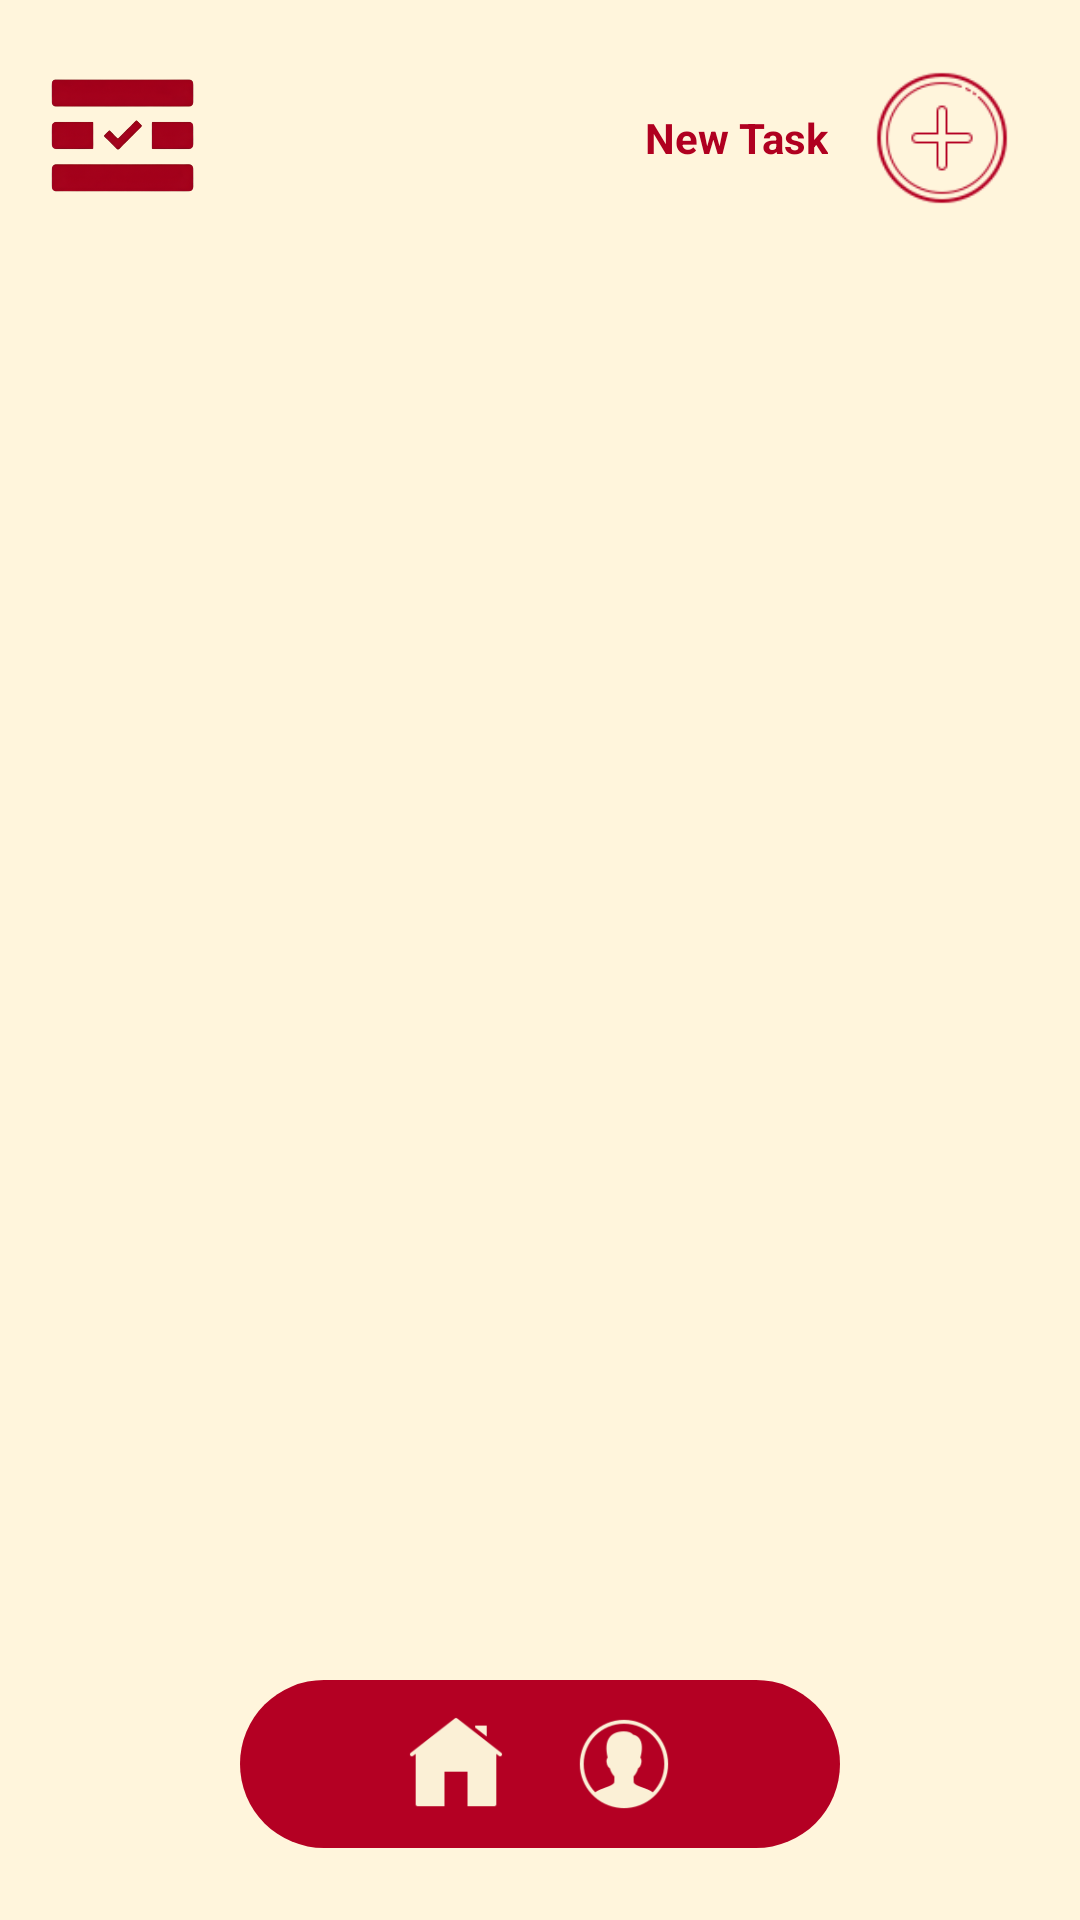

This screen was rendered from an Android layout file. Write that file and the resources it references.
<!-- AndroidManifest.xml: application theme Theme.Tack -->
<!-- res/layout/activity_task_add.xml -->
<?xml version="1.0" encoding="utf-8"?>
<RelativeLayout xmlns:android="http://schemas.android.com/apk/res/android"
    android:layout_width="match_parent"
    android:layout_height="match_parent"
    android:background="#FFF5DC"
    android:id="@+id/main">

    <LinearLayout
        android:id="@+id/topBar"
        android:layout_width="match_parent"
        android:layout_height="wrap_content"
        android:orientation="horizontal"
        android:padding="16dp"
        android:gravity="center_vertical"
        android:layout_alignParentTop="true">

        <ImageView
            android:id="@+id/menuIcon"
            android:layout_width="50dp"
            android:layout_height="50dp"
            android:src="@drawable/h"
            android:contentDescription="Menu Icon"
            android:layout_marginEnd="8dp" />

        <View
            android:layout_width="0dp"
            android:layout_height="1dp"
            android:layout_weight="1" />

        <TextView
            android:id="@+id/newTaskText"
            android:layout_width="wrap_content"
            android:layout_height="wrap_content"
            android:text="New Task"
            android:textColor="#B00020"
            android:textStyle="bold"
            android:textSize="14sp"
            android:layout_marginEnd="8dp" />

        <ImageView
            android:id="@+id/addTaskIcon"
            android:layout_width="60dp"
            android:layout_height="60dp"
            android:src="@drawable/add"
            android:contentDescription="Add Task Icon" />
    </LinearLayout>

    <ScrollView
        android:layout_width="match_parent"
        android:layout_height="match_parent"
        android:layout_above="@id/bottomBar"
        android:layout_below="@id/topBar"
        android:clipToPadding="false"
        android:padding="10dp">

        <LinearLayout
            android:id="@+id/taskContainer"
            android:layout_width="match_parent"
            android:layout_height="wrap_content"
            android:orientation="vertical"
            android:padding="8dp"
             />

    </ScrollView>

    <LinearLayout
        android:id="@+id/bottomBar"
        android:layout_width="match_parent"
        android:layout_height="wrap_content"
        android:orientation="horizontal"
        android:gravity="center"
        android:layout_alignParentBottom="true"
        android:layout_marginBottom="24dp">

        <LinearLayout
            android:layout_width="200dp"
            android:layout_height="wrap_content"
            android:orientation="horizontal"
            android:background="@drawable/rounded_button_bg"
            android:padding="12dp"
            android:gravity="center">

            <ImageView
                android:id="@+id/homeIcon"
                android:layout_width="32dp"
                android:layout_height="32dp"
                android:src="@drawable/home"
                android:layout_marginEnd="24dp" />

            <ImageView
                android:id="@+id/profileIcon"
                android:layout_width="32dp"
                android:layout_height="32dp"
                android:src="@drawable/user" />
        </LinearLayout>
    </LinearLayout>
</RelativeLayout>
<!-- resources referenced by this layout -->
<resources>
  <!-- drawable add: png bitmap (drawable, 2864 bytes) -->
  <!-- drawable h: png bitmap (drawable, 82358 bytes) -->
  <!-- drawable home: png bitmap (drawable, 1248 bytes) -->
  <!-- drawable rounded_button_bg (drawable) -->
  <shape xmlns:android="http://schemas.android.com/apk/res/android" android:shape="rectangle">
      <solid android:color="#B40023" />
      <corners android:radius="50dp" />
  </shape>
  <!-- drawable user: png bitmap (drawable, 2947 bytes) -->
  <style name="Theme.Tack" parent="Base.Theme.Tack" />
  <style name="Base.Theme.Tack" parent="Theme.Material3.DayNight.NoActionBar">
          
          
      </style>
</resources>
